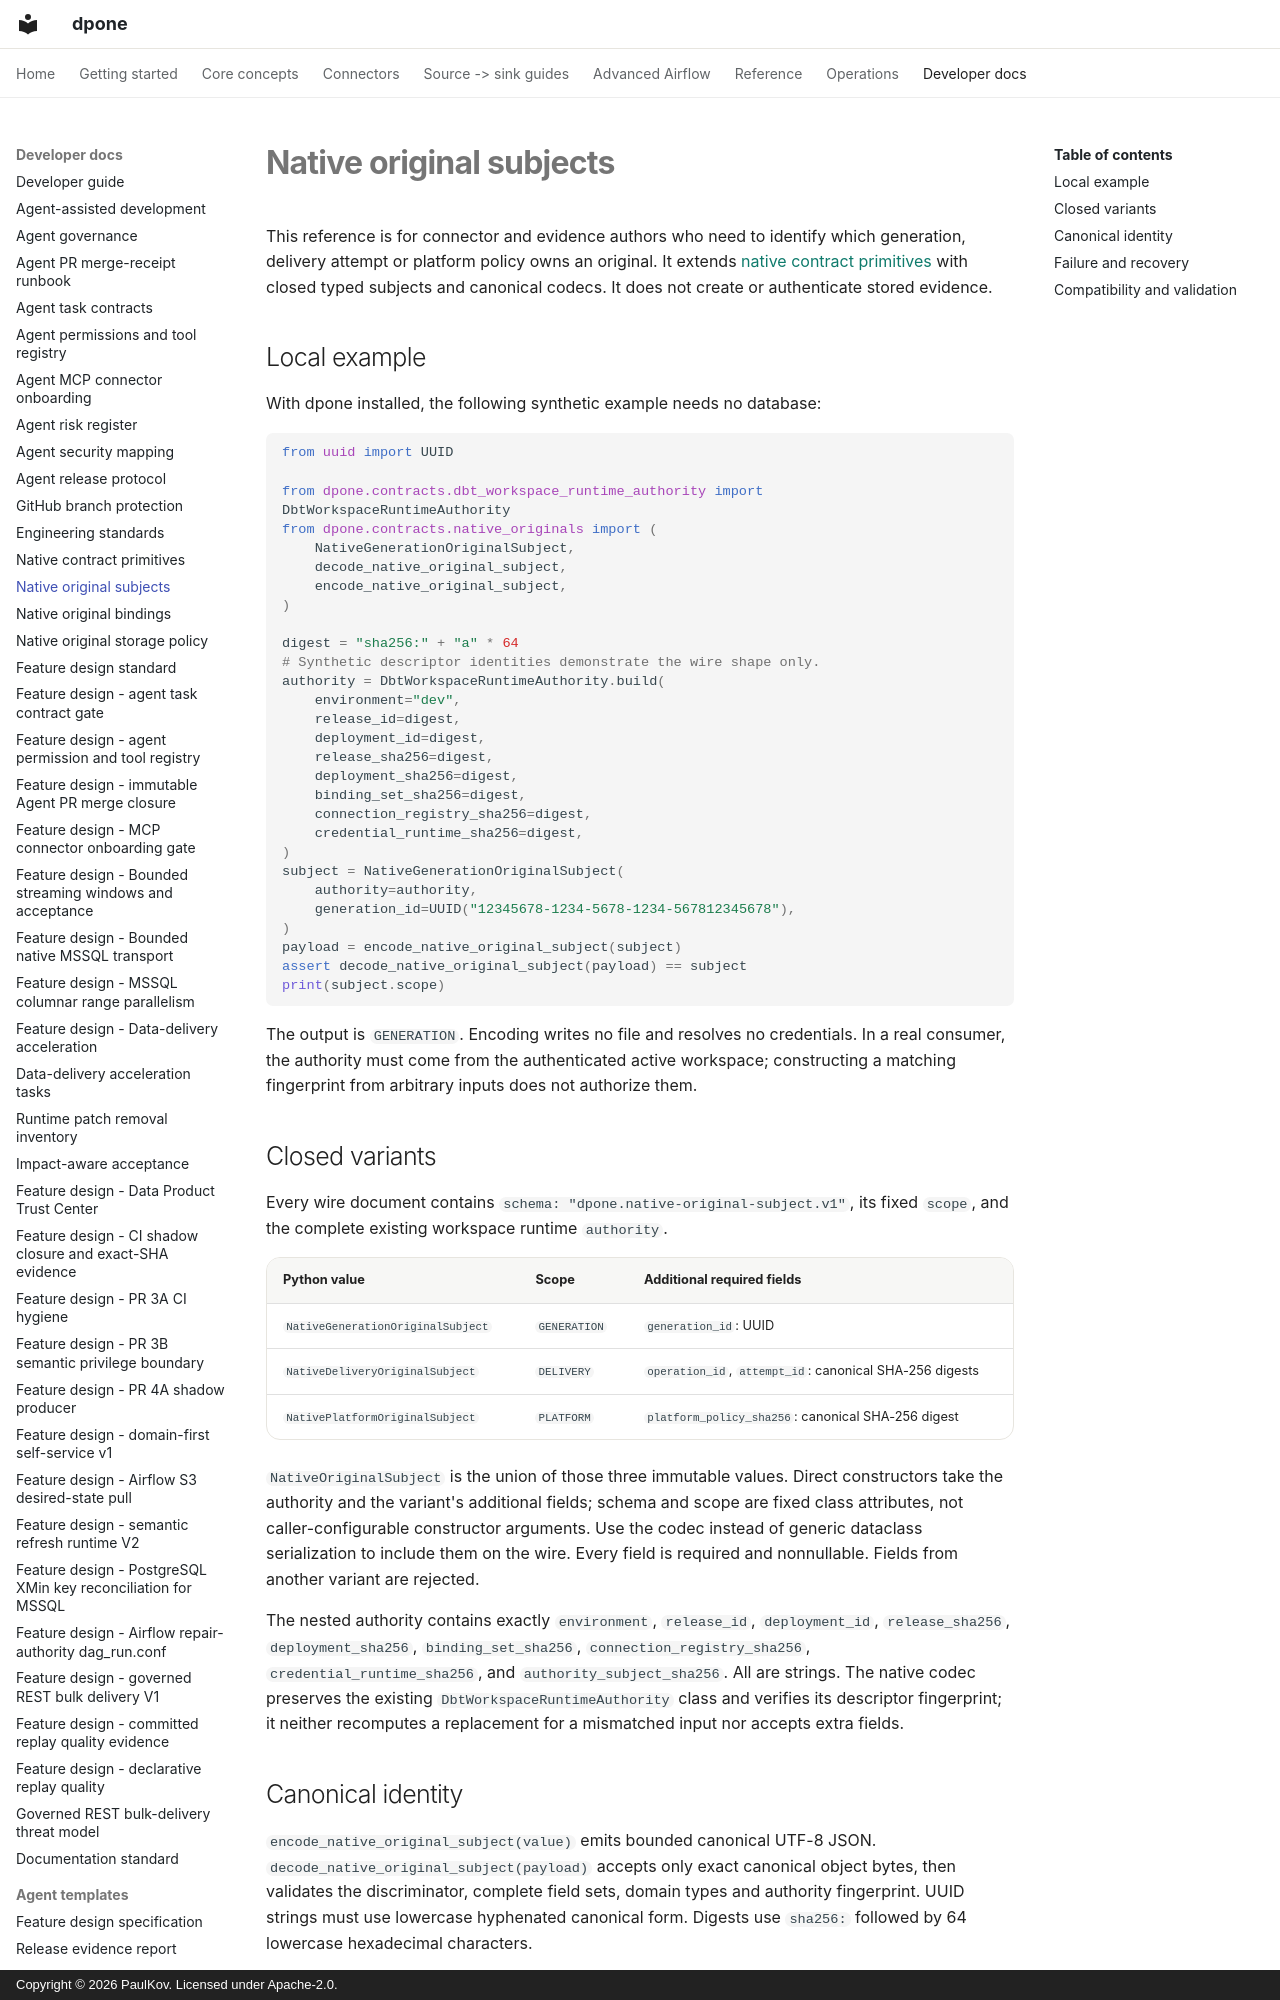

repository: PaulKov/dpone · page: native-original-subjects/index.html · generator: mkdocs · copyright: Copyright © 2026 PaulKov. Licensed under Apache-2.0.

# Native original subjects

This reference is for connector and evidence authors who need to identify which
generation, delivery attempt or platform policy owns an original. It extends
[native contract primitives](native-contract-primitives.md) with closed typed
subjects and canonical codecs. It does not create or authenticate stored evidence.

## Local example

With dpone installed, the following synthetic example needs no database:

```python
from uuid import UUID

from dpone.contracts.dbt_workspace_runtime_authority import DbtWorkspaceRuntimeAuthority
from dpone.contracts.native_originals import (
    NativeGenerationOriginalSubject,
    decode_native_original_subject,
    encode_native_original_subject,
)

digest = "sha256:" + "a" * 64
# Synthetic descriptor identities demonstrate the wire shape only.
authority = DbtWorkspaceRuntimeAuthority.build(
    environment="dev",
    release_id=digest,
    deployment_id=digest,
    release_sha256=digest,
    deployment_sha256=digest,
    binding_set_sha256=digest,
    connection_registry_sha256=digest,
    credential_runtime_sha256=digest,
)
subject = NativeGenerationOriginalSubject(
    authority=authority,
    generation_id=UUID("12345678-1234-5678-1234-567812345678"),
)
payload = encode_native_original_subject(subject)
assert decode_native_original_subject(payload) == subject
print(subject.scope)
```

The output is `GENERATION`. Encoding writes no file and resolves no credentials.
In a real consumer, the authority must come from the authenticated active workspace;
constructing a matching fingerprint from arbitrary inputs does not authorize them.
